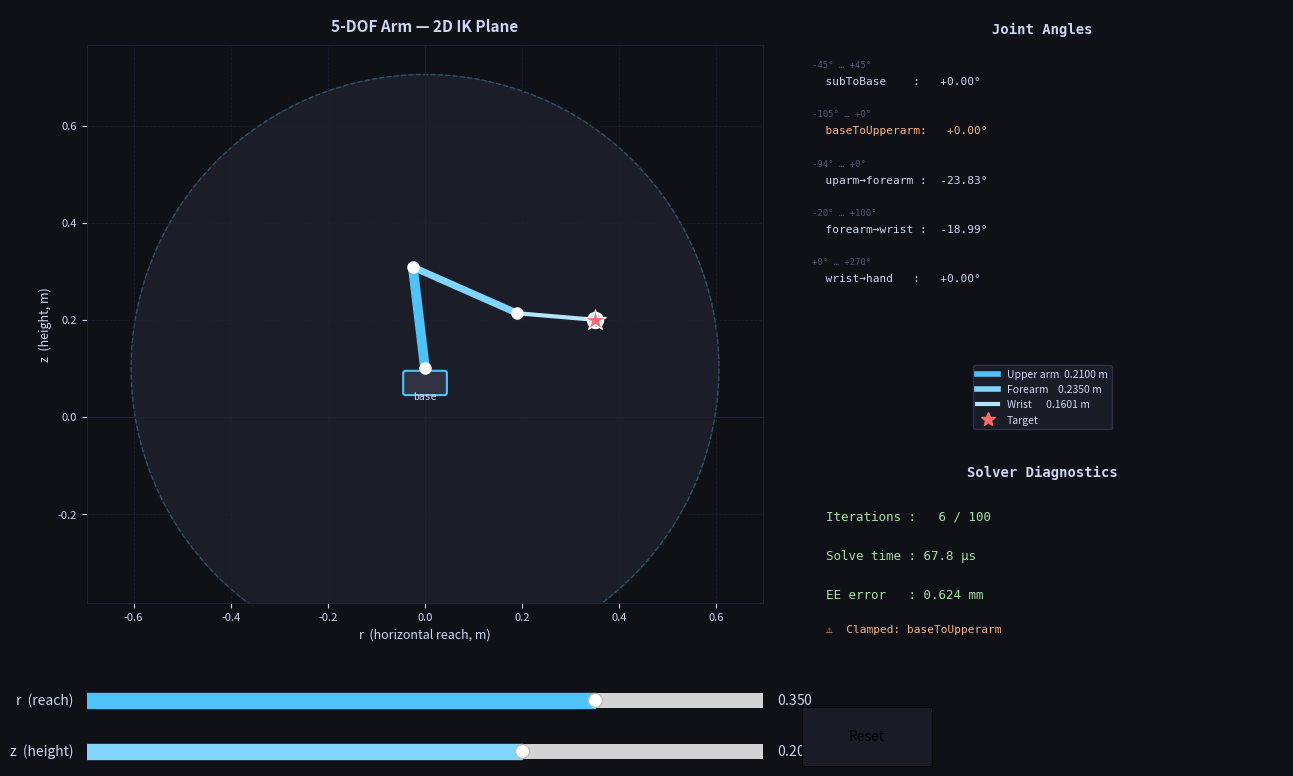

Python code for this plot:
import time
import numpy as np
import matplotlib.pyplot as plt
import matplotlib.patches as mpatches
from matplotlib.widgets import Slider, Button
from matplotlib.lines import Line2D

#  Joint Definitions 
JOINT_DEFS = [
    # {Name, UpperLimit(Deg), LowerLimit(Deg), InitialPos(Deg)}
    {"name": "subToBase",          "lo": -45.00,  "hi":  45.00,  "init": 0.0},  
    {"name": "baseToUpperarm",     "lo": -104.89, "hi":   0.00,  "init": 0.0},  
    {"name": "upperarmToForearm",  "lo":  -94.50, "hi":   0.00,  "init": 0.0},  
    {"name": "forearmToWrist",     "lo":  -20.00, "hi": 100.40,  "init": 0.0},  
    {"name": "wristToHand",        "lo":    0.00, "hi": 270.00,  "init": 0.0}, 
]

# Converts upper and lower limits to radians
def jlo(i): return np.radians(JOINT_DEFS[i]["lo"])
def jhi(i): return np.radians(JOINT_DEFS[i]["hi"])
 
#  Arm Geometry
UPPER_ARM = np.array([-0.208, 0.0, -0.0292])
FOREARM   = np.array([ 0.235, 0.0,  0.0   ])
WRIST     = np.array([ 0.1601,0.0,  0.0   ])

BASE_Z_OFFSET = 0.1
 
L1 = np.linalg.norm(UPPER_ARM)
L2 = np.linalg.norm(FOREARM)
L3 = np.linalg.norm(WRIST)
TOTAL_LENGTH = L1 + L2 + L3
 
# Helper to normalize angles between [-PI, PI]
def normalize_angle(a: float) -> float:
    while a >  np.pi: a -= 2 * np.pi
    while a < -np.pi: a += 2 * np.pi
    return a
 
 
def clamp_angle(a: float, lo: float, hi: float) -> float:
    return max(lo, min(hi, a))
 
 
#  FABRIK IK Solver  (returns diagnostics too)
def solve_ik(target_r: float, target_z: float):
    """
    Returns:
        pts        – 4 × [r, z] chain positions
        angles     – 7 joint angles (rad), clamped to joint limits
        iters      – FABRIK iterations used
        elapsed_us – wall-clock solve time in microseconds
        clamped    – list of joint indices where clamping occurred
    """
    t_start = time.perf_counter()
 
    base_r, base_z = 0.0, BASE_Z_OFFSET
    lengths = [L1, L2, L3]
 
    pts = [
        [base_r, base_z],
        [base_r + UPPER_ARM[0], base_z + UPPER_ARM[2]],
        [base_r + UPPER_ARM[0] + FOREARM[0],  base_z + UPPER_ARM[2] + FOREARM[2]],
        [base_r + UPPER_ARM[0] + FOREARM[0] + WRIST[0],
         base_z + UPPER_ARM[2] + FOREARM[2]  + WRIST[2]],
    ]
 
    root = list(pts[0])
    target_dist = np.hypot(target_r - base_r, target_z - base_z)
 
    EPSILON  = 0.001
    MAX_ITER = 100
    iters    = 0
 
    if target_dist > TOTAL_LENGTH:
        for i in range(3):
            dr = target_r - pts[i][0]
            dz = target_z - pts[i][1]
            d  = np.hypot(dr, dz)
            pts[i+1][0] = pts[i][0] + (dr / d) * lengths[i]
            pts[i+1][1] = pts[i][1] + (dz / d) * lengths[i]
        iters = 1
    else:
        error = np.hypot(pts[3][0] - target_r, pts[3][1] - target_z)
        while error > EPSILON and iters < MAX_ITER:
            pts[3] = [target_r, target_z]
            for i in range(2, -1, -1):
                dr = pts[i][0] - pts[i+1][0]
                dz = pts[i][1] - pts[i+1][1]
                d  = np.hypot(dr, dz)
                pts[i][0] = pts[i+1][0] + (dr / d) * lengths[i]
                pts[i][1] = pts[i+1][1] + (dz / d) * lengths[i]
 
            pts[0] = list(root)
            for i in range(3):
                dr = pts[i+1][0] - pts[i][0]
                dz = pts[i+1][1] - pts[i][1]
                d  = np.hypot(dr, dz)
                pts[i+1][0] = pts[i][0] + (dr / d) * lengths[i]
                pts[i+1][1] = pts[i][1] + (dz / d) * lengths[i]
 
            error = np.hypot(pts[3][0] - target_r, pts[3][1] - target_z)
            iters += 1
 
    elapsed_us = (time.perf_counter() - t_start) * 1e6
 
    # Raw angles 
    angles  = [0.0] * 7
    clamped = []
 
    # j0 yaw: not solved in 2-D, stays 0
    raw0 = 0.0
    cl0  = clamp_angle(raw0, jlo(0), jhi(0))
    if abs(cl0 - raw0) > 1e-9: clamped.append(0)
    angles[0] = cl0
 
    # j1 baseToUpperarm
    seg1r = pts[1][0] - pts[0][0]
    seg1z = pts[1][1] - pts[0][1]
    theta0_1 = np.arctan2(-UPPER_ARM[2], UPPER_ARM[0])
    raw1 = normalize_angle(np.arctan2(-seg1z, seg1r) - theta0_1)
    cl1  = clamp_angle(raw1, jlo(1), jhi(1))
    if abs(cl1 - raw1) > 1e-9: clamped.append(1)
    angles[1] = cl1
 
    # j2 upperarmToForearm
    seg2r        = pts[2][0] - pts[1][0]
    seg2z        = pts[2][1] - pts[1][1]
    world_angle2 = np.arctan2(-seg2z, seg2r)
    raw2 = normalize_angle(angles[1] - world_angle2)
    cl2  = clamp_angle(raw2, jlo(2), jhi(2))
    if abs(cl2 - raw2) > 1e-9: clamped.append(2)
    angles[2] = cl2
 
    # j3 forearmToWrist
    seg3r        = pts[3][0] - pts[2][0]
    seg3z        = pts[3][1] - pts[2][1]
    world_angle3 = np.arctan2(-seg3z, seg3r)
    raw3 = normalize_angle(world_angle3 - world_angle2)
    cl3  = clamp_angle(raw3, jlo(3), jhi(3))
    if abs(cl3 - raw3) > 1e-9: clamped.append(3)
    angles[3] = cl3
 
    # j4 wristToHand (fixed at 0, clamped to [0, 270°])
    raw4 = 0.0
    cl4  = clamp_angle(raw4, jlo(4), jhi(4))
    angles[4] = cl4

    return pts, angles, iters, elapsed_us, clamped
 
 
# ─────────────────────────────────────────────
#  Figure Layout
# ─────────────────────────────────────────────
REACH = TOTAL_LENGTH * 1.15
COLORS = {
    "bg":        "#0f1117",
    "panel":     "#1a1d27",
    "panel2":    "#12151f",
    "upper":     "#4fc3f7",
    "forearm":   "#81d4fa",
    "wrist":     "#b3e5fc",
    "joint":     "#ffffff",
    "target":    "#ff6b6b",
    "reach":     "#2a2f40",
    "grid":      "#1e2235",
    "text":      "#cdd6f4",
    "accent":    "#f38ba8",
    "ok":        "#a6e3a1",
    "warn":      "#f9e2af",
    "slider_bg": "#313244",
    "clamp":     "#fab387",
}
 
fig = plt.figure(figsize=(13, 8.5), facecolor=COLORS["bg"])
fig.canvas.manager.set_window_title("5-DOF Arm IK Simulator")
 
# ── Axes ─────────────────────────────────────────────────────────────────
ax      = fig.add_axes([0.06, 0.20, 0.52, 0.74], facecolor=COLORS["bg"])
ax_info = fig.add_axes([0.61, 0.44, 0.37, 0.50], facecolor=COLORS["panel"])
ax_diag = fig.add_axes([0.61, 0.20, 0.37, 0.21], facecolor=COLORS["panel2"])
 
ax_sr   = fig.add_axes([0.06, 0.11, 0.52, 0.035], facecolor=COLORS["slider_bg"])
ax_sz   = fig.add_axes([0.06, 0.05, 0.52, 0.035], facecolor=COLORS["slider_bg"])
ax_btn  = fig.add_axes([0.61, 0.05, 0.10, 0.07],  facecolor=COLORS["panel"])
 
slider_r = Slider(ax_sr, 'r  (reach)',  -REACH, REACH, valinit=0.35, color=COLORS["upper"])
slider_z = Slider(ax_sz, 'z  (height)', -REACH, REACH, valinit=0.20, color=COLORS["forearm"])
btn_reset = Button(ax_btn, 'Reset', color=COLORS["panel"], hovercolor=COLORS["slider_bg"])
 
for sl in (slider_r, slider_z):
    sl.label.set_color(COLORS["text"])
    sl.valtext.set_color(COLORS["text"])
 
# ── Arm Graphics ──────────────────────────────────────────────────────────
reach_fill = plt.Circle((0, BASE_Z_OFFSET), TOTAL_LENGTH,
                         color=COLORS["reach"], fill=True, zorder=0, alpha=0.45)
reach_ring = plt.Circle((0, BASE_Z_OFFSET), TOTAL_LENGTH,
                         color=COLORS["upper"], fill=False, lw=1,
                         linestyle='--', zorder=1, alpha=0.3)
ax.add_patch(reach_fill)
ax.add_patch(reach_ring)
 
seg_upper,   = ax.plot([], [], lw=7, color=COLORS["upper"],   solid_capstyle='round', zorder=3)
seg_forearm, = ax.plot([], [], lw=5, color=COLORS["forearm"], solid_capstyle='round', zorder=3)
seg_wrist,   = ax.plot([], [], lw=3, color=COLORS["wrist"],   solid_capstyle='round', zorder=3)
joint_dots,  = ax.plot([], [], 'o', ms=8,  color=COLORS["joint"],  zorder=5)
end_dot,     = ax.plot([], [], 'o', ms=11, color=COLORS["wrist"],  zorder=6,
                        markeredgecolor='white', markeredgewidth=1.5)
target_dot,  = ax.plot([], [], '*', ms=16, color=COLORS["target"],
                        zorder=7, markeredgecolor='white', markeredgewidth=0.8)
cross_h,     = ax.plot([], [], '-', color=COLORS["target"], lw=1, alpha=0.5, zorder=2)
cross_v,     = ax.plot([], [], '-', color=COLORS["target"], lw=1, alpha=0.5, zorder=2)
 
# ── Axes Styling ──────────────────────────────────────────────────────────
ax.set_xlim(-REACH, REACH)
ax.set_ylim(-REACH * 0.55, REACH * 1.1)
ax.set_aspect('equal')
ax.set_xlabel("r  (horizontal reach, m)", color=COLORS["text"], fontsize=9)
ax.set_ylabel("z  (height, m)",           color=COLORS["text"], fontsize=9)
ax.set_title("5-DOF Arm — 2D IK Plane", color=COLORS["text"], fontsize=11,
             fontweight='bold', pad=10)
ax.tick_params(colors=COLORS["text"], labelsize=8)
for sp in ax.spines.values(): sp.set_edgecolor(COLORS["grid"])
ax.grid(True, color=COLORS["grid"], lw=0.6, linestyle='--', alpha=0.7)
ax.axhline(0, color=COLORS["grid"], lw=0.8)
ax.axvline(0, color=COLORS["grid"], lw=0.8)
 
ground = mpatches.FancyBboxPatch((-0.04, BASE_Z_OFFSET - 0.05), 0.08, 0.04,
                                   boxstyle="round,pad=0.005",
                                   facecolor=COLORS["slider_bg"],
                                   edgecolor=COLORS["upper"], lw=1.5, zorder=4)
ax.add_patch(ground)
ax.text(0, BASE_Z_OFFSET - 0.065, "base", ha='center', color=COLORS["text"],
        fontsize=7, fontfamily='monospace', zorder=5)
 
# ── Info Panel (joint angles) ─────────────────────────────────────────────
ax_info.set_xlim(0, 1); ax_info.set_ylim(0, 1); ax_info.axis('off')
ax_info.text(0.5, 0.97, "Joint Angles", ha='center', va='top',
             color=COLORS["text"], fontsize=10, fontweight='bold', fontfamily='monospace')
 
SHORT = ["subToBase    ", "baseToUpperarm", "uparm→forearm ", "forearm→wrist ",
         "wrist→hand   "]
angle_texts = []
limit_bars  = []  # colored horizontal fill bars for each joint
for i in range(5):
    y = 0.88 - i * 0.116
    # limit range label (grey, small)
    ax_info.text(0.02, y,
                 f"{JOINT_DEFS[i]['lo']:+.0f}° … {JOINT_DEFS[i]['hi']:+.0f}°",
                 va='top', color="#555577", fontsize=6.5, fontfamily='monospace')
    t = ax_info.text(0.02, y - 0.038, f"  {SHORT[i]}: ---",
                     va='top', color=COLORS["text"], fontsize=8, fontfamily='monospace')
    angle_texts.append(t)
 
# ── Diagnostics Panel ─────────────────────────────────────────────────────
ax_diag.set_xlim(0, 1); ax_diag.set_ylim(0, 1); ax_diag.axis('off')
ax_diag.text(0.5, 0.97, "Solver Diagnostics", ha='center', va='top',
             color=COLORS["text"], fontsize=10, fontweight='bold', fontfamily='monospace')
 
iter_text   = ax_diag.text(0.05, 0.72, "Iterations : ---", va='top',
                            color=COLORS["ok"], fontsize=9, fontfamily='monospace')
time_text   = ax_diag.text(0.05, 0.50, "Solve time : ---", va='top',
                            color=COLORS["ok"], fontsize=9, fontfamily='monospace')
err_text    = ax_diag.text(0.05, 0.28, "EE error   : ---", va='top',
                            color=COLORS["accent"], fontsize=9, fontfamily='monospace')
clamp_text  = ax_diag.text(0.05, 0.08, "", va='top',
                            color=COLORS["clamp"], fontsize=8, fontfamily='monospace')
 
# ── Legend ────────────────────────────────────────────────────────────────
legend_elems = [
    Line2D([0],[0], color=COLORS["upper"],   lw=4, label=f"Upper arm  {L1:.4f} m"),
    Line2D([0],[0], color=COLORS["forearm"], lw=4, label=f"Forearm    {L2:.4f} m"),
    Line2D([0],[0], color=COLORS["wrist"],   lw=3, label=f"Wrist      {L3:.4f} m"),
    Line2D([0],[0], marker='*', color=COLORS["target"], ms=10, lw=0, label="Target"),
]
ax_info.legend(handles=legend_elems, loc='lower center', bbox_to_anchor=(0.5, 0.0),
               fontsize=7.5, facecolor=COLORS["panel"], edgecolor=COLORS["slider_bg"],
               labelcolor=COLORS["text"], framealpha=1)
 
 
# ─────────────────────────────────────────────
#  Redraw
# ─────────────────────────────────────────────
def redraw(tr: float, tz: float):
    pts, angles, iters, elapsed_us, clamped = solve_ik(tr, tz)
    rs = [p[0] for p in pts]
    zs = [p[1] for p in pts]
 
    # Arm segments
    seg_upper.set_data(  rs[0:2], zs[0:2])
    seg_forearm.set_data(rs[1:3], zs[1:3])
    seg_wrist.set_data(  rs[2:4], zs[2:4])
 
    # Dots
    joint_dots.set_data(rs[:3], zs[:3])
    end_dot.set_data([rs[3]], [zs[3]])
    target_dot.set_data([tr], [tz])
 
    # Crosshair
    hf = REACH * 0.022
    cross_h.set_data([tr - hf, tr + hf], [tz, tz])
    cross_v.set_data([tr, tr], [tz - hf, tz + hf])
 
    # Joint angle labels
    for i, t in enumerate(angle_texts):
        deg = np.degrees(angles[i])
        lo_d = JOINT_DEFS[i]["lo"]
        hi_d = JOINT_DEFS[i]["hi"]
        # colour: orange if clamped, green if near limit, normal otherwise
        if i in clamped:
            col = COLORS["clamp"]
        else:
            col = COLORS["text"]
        t.set_text(f"  {SHORT[i]}: {deg:+7.2f}°")
        t.set_color(col)
 
    # Diagnostics
    iter_color = COLORS["ok"] if iters < 50 else COLORS["warn"]
    iter_text.set_text(f"Iterations : {iters:3d} / 100")
    iter_text.set_color(iter_color)
 
    time_color = COLORS["ok"] if elapsed_us < 500 else COLORS["warn"]
    time_text.set_text(f"Solve time : {elapsed_us:.1f} µs")
    time_text.set_color(time_color)
 
    err = np.hypot(rs[3] - tr, zs[3] - tz)
    err_mm = err * 1000
    err_color = COLORS["ok"] if err_mm < 1.0 else COLORS["accent"]
    err_text.set_text(f"EE error   : {err_mm:.3f} mm")
    err_text.set_color(err_color)
 
    if np.hypot(tr, tz - BASE_Z_OFFSET) > TOTAL_LENGTH:
        clamp_text.set_text("⚠  Out of reach — arm fully extended")
        clamp_text.set_color(COLORS["accent"])
    elif clamped:
        names = ", ".join(JOINT_DEFS[j]["name"] for j in clamped)
        clamp_text.set_text(f"⚠  Clamped: {names}")
        clamp_text.set_color(COLORS["clamp"])
    else:
        clamp_text.set_text("✓  All joints within limits")
        clamp_text.set_color(COLORS["ok"])
 
    fig.canvas.draw_idle()
 
 
def on_slider(_val):
    redraw(slider_r.val, slider_z.val)
 
def on_click(event):
    if event.inaxes is ax and event.button == 1:
        slider_r.set_val(event.xdata)
        slider_z.set_val(event.ydata)
 
def on_reset(_event):
    slider_r.reset()
    slider_z.reset()
 
slider_r.on_changed(on_slider)
slider_z.on_changed(on_slider)
fig.canvas.mpl_connect('button_press_event', on_click)
btn_reset.on_clicked(on_reset)
 
redraw(slider_r.valinit, slider_z.valinit)
plt.show()
